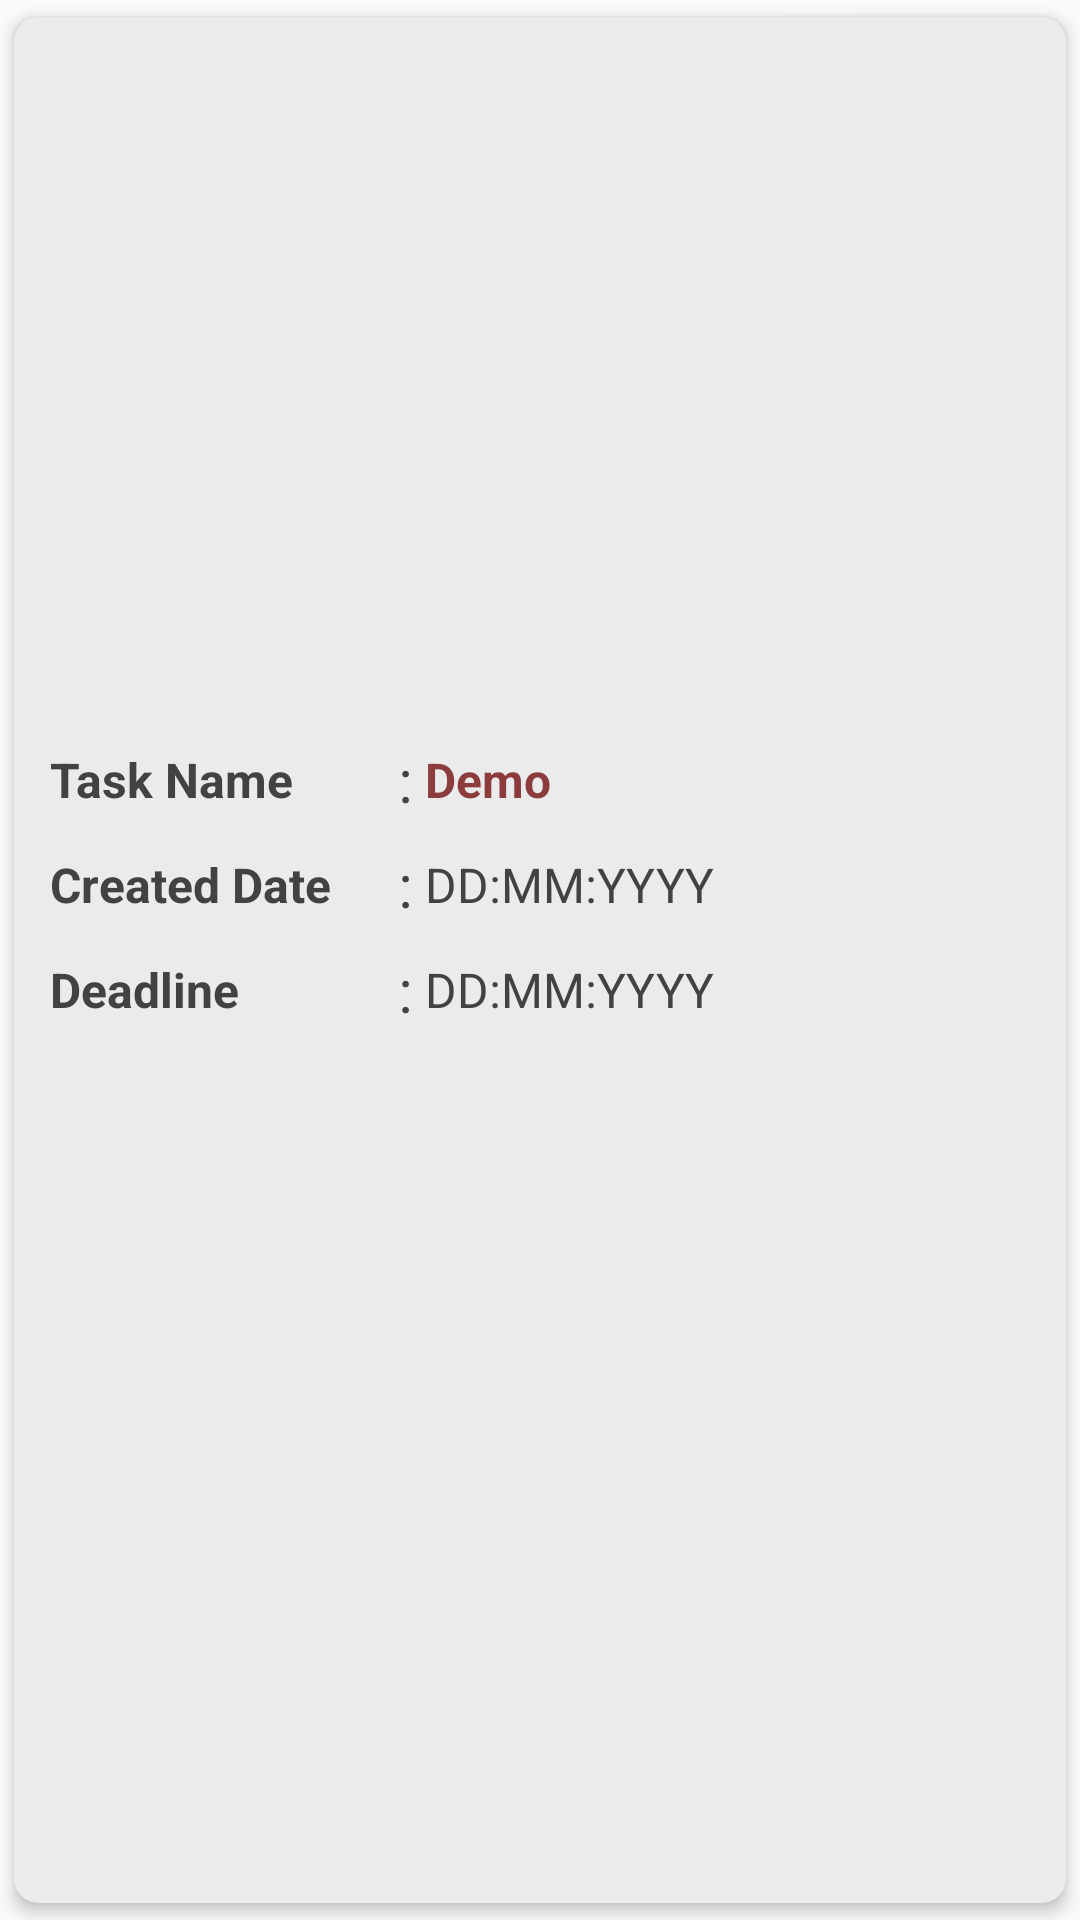

Layout XML and referenced resources for this Android screen:
<!-- AndroidManifest.xml: application theme AppThemeNoActionBar -->
<!-- res/layout/adapter_recycler_task.xml -->
<androidx.cardview.widget.CardView
    xmlns:android="http://schemas.android.com/apk/res/android"
    xmlns:app="http://schemas.android.com/tools"
    xmlns:card_view="http://schemas.android.com/apk/res-auto"
    android:id="@+id/item_card_view"
    android:layout_width="match_parent"
    android:layout_height="wrap_content"
    card_view:cardBackgroundColor="@color/card_back_color"
    android:clickable="true"
    android:foreground="?attr/selectableItemBackgroundBorderless"
    card_view:cardElevation="1dp"
    android:translationZ="2dp"
    app:ignore="NamespaceTypo"
    card_view:cardCornerRadius="8dp"
    card_view:cardUseCompatPadding="true">

    
    <RelativeLayout
        android:layout_width="match_parent"
        android:layout_height="wrap_content"
        android:layout_gravity="center"
        android:layout_margin="4dp"
        android:gravity="center">

        <LinearLayout
            android:id="@+id/taskNameLayout"
            android:layout_width="wrap_content"
            android:layout_height="wrap_content"
            android:paddingLeft="8dp"
            android:paddingRight="8dp"
            android:paddingTop="4dp"
            android:paddingBottom="4dp"
            android:orientation="horizontal">

            <TextView
                android:layout_width="112dp"
                android:layout_height="wrap_content"
                android:text="@string/task_name"
                android:layout_gravity="center"
                android:gravity="center|left"
                android:textStyle="bold"
                android:textColor="@color/md_grey_800"
                android:textSize="16sp"/>

            <TextView
                android:layout_width="wrap_content"
                android:layout_height="wrap_content"
                android:text=":"
                android:layout_gravity="center"
                android:gravity="center|left"
                android:layout_marginLeft="4dp"
                android:layout_marginRight="4dp"
                android:textColor="@color/md_grey_800"
                android:textSize="20sp"/>

            <TextView
                android:id="@+id/Title"
                android:layout_width="match_parent"
                android:layout_height="wrap_content"
                android:text="@string/demo"
                android:layout_gravity="center"
                android:gravity="center|left"
                android:textStyle="bold"
                android:maxLines="1"
                android:ellipsize="end"
                android:textColor="@color/card_text_color"
                android:textSize="16sp"/>

        </LinearLayout>

        <LinearLayout
            android:id="@+id/createdDateLayout"
            android:layout_below="@id/taskNameLayout"
            android:layout_width="wrap_content"
            android:layout_height="wrap_content"
            android:paddingLeft="8dp"
            android:paddingRight="8dp"
            android:paddingTop="4dp"
            android:paddingBottom="4dp"
            android:orientation="horizontal">

            <TextView
                android:layout_width="112dp"
                android:layout_height="wrap_content"
                android:text="@string/created_date"
                android:layout_gravity="center"
                android:gravity="center|left"
                android:textStyle="bold"
                android:textColor="@color/md_grey_800"
                android:textSize="16sp"/>

            <TextView
                android:layout_width="wrap_content"
                android:layout_height="wrap_content"
                android:text=":"
                android:layout_gravity="center"
                android:gravity="center|left"
                android:layout_marginLeft="4dp"
                android:layout_marginRight="4dp"
                android:textColor="@color/md_grey_800"
                android:textSize="20sp"/>

            <TextView
                android:id="@+id/CreateDate"
                android:layout_width="match_parent"
                android:layout_height="wrap_content"
                android:ellipsize="end"
                android:layout_gravity="center"
                android:gravity="center|left"
                android:maxLines="1"
                android:scrollHorizontally="true"
                android:text="@string/date_hint"
                android:textColor="@color/md_grey_800"
                android:textSize="16sp" />

        </LinearLayout>

        <LinearLayout
            android:id="@+id/deadlineLayout"
            android:layout_below="@id/createdDateLayout"
            android:layout_width="wrap_content"
            android:layout_height="wrap_content"
            android:paddingLeft="8dp"
            android:paddingRight="8dp"
            android:paddingTop="4dp"
            android:paddingBottom="4dp"
            android:orientation="horizontal">

            <TextView
                android:layout_width="112dp"
                android:layout_height="wrap_content"
                android:text="@string/deadline"
                android:layout_gravity="center"
                android:gravity="center|left"
                android:textStyle="bold"
                android:textColor="@color/md_grey_800"
                android:textSize="16sp"/>

            <TextView
                android:layout_width="wrap_content"
                android:layout_height="wrap_content"
                android:text=":"
                android:layout_gravity="center"
                android:gravity="center|left"
                android:layout_marginLeft="4dp"
                android:layout_marginRight="4dp"
                android:textColor="@color/md_grey_800"
                android:textSize="20sp"/>

            <TextView
                android:id="@+id/Deadline"
                android:layout_width="match_parent"
                android:layout_height="wrap_content"
                android:text="@string/date_hint"
                android:layout_gravity="center"
                android:gravity="center|left"
                android:textColor="@color/md_grey_800"
                android:textSize="16sp"/>

        </LinearLayout>

        <LinearLayout
            android:layout_width="wrap_content"
            android:layout_height="wrap_content"
            android:layout_alignParentRight="true"
            android:layout_marginTop="8dp"
            android:layout_below="@id/deadlineLayout">

            <ImageView
                android:id="@+id/EditTask"
                android:layout_width="42dp"
                android:layout_height="42dp"
                android:layout_marginLeft="8dp"
                android:layout_marginRight="8dp"
                android:padding="8dp"
                android:src="@drawable/ic_edit"/>

            <ImageView
                android:id="@+id/DeleteTask"
                android:layout_width="42dp"
                android:layout_height="42dp"
                android:layout_marginLeft="8dp"
                android:layout_marginRight="8dp"
                android:padding="8dp"
                android:src="@drawable/ic_delete"/>

        </LinearLayout>

    </RelativeLayout>

</androidx.cardview.widget.CardView>
<!-- resources referenced by this layout -->
<resources>
  <color name="card_back_color">#ebebeb</color>
  <color name="card_text_color">#8c3c3c</color>
  <color name="md_grey_800">#424242</color>
  <string name="created_date">Created Date</string>
  <string name="date_hint">DD:MM:YYYY</string>
  <string name="deadline">Deadline</string>
  <string name="demo">Demo</string>
  <string name="task_name">Task Name</string>
  <style name="AppThemeNoActionBar" parent="Theme.AppCompat.Light.NoActionBar">
          
          <item name="colorPrimary">@color/md_red_50</item>
          <item name="colorPrimaryDark">@color/md_red_300</item>
          <item name="colorAccent">@color/md_red_300</item>
      </style>
  <color name="md_red_50">#FFEBEE</color>
  <color name="md_red_300">#E57373</color>
</resources>
